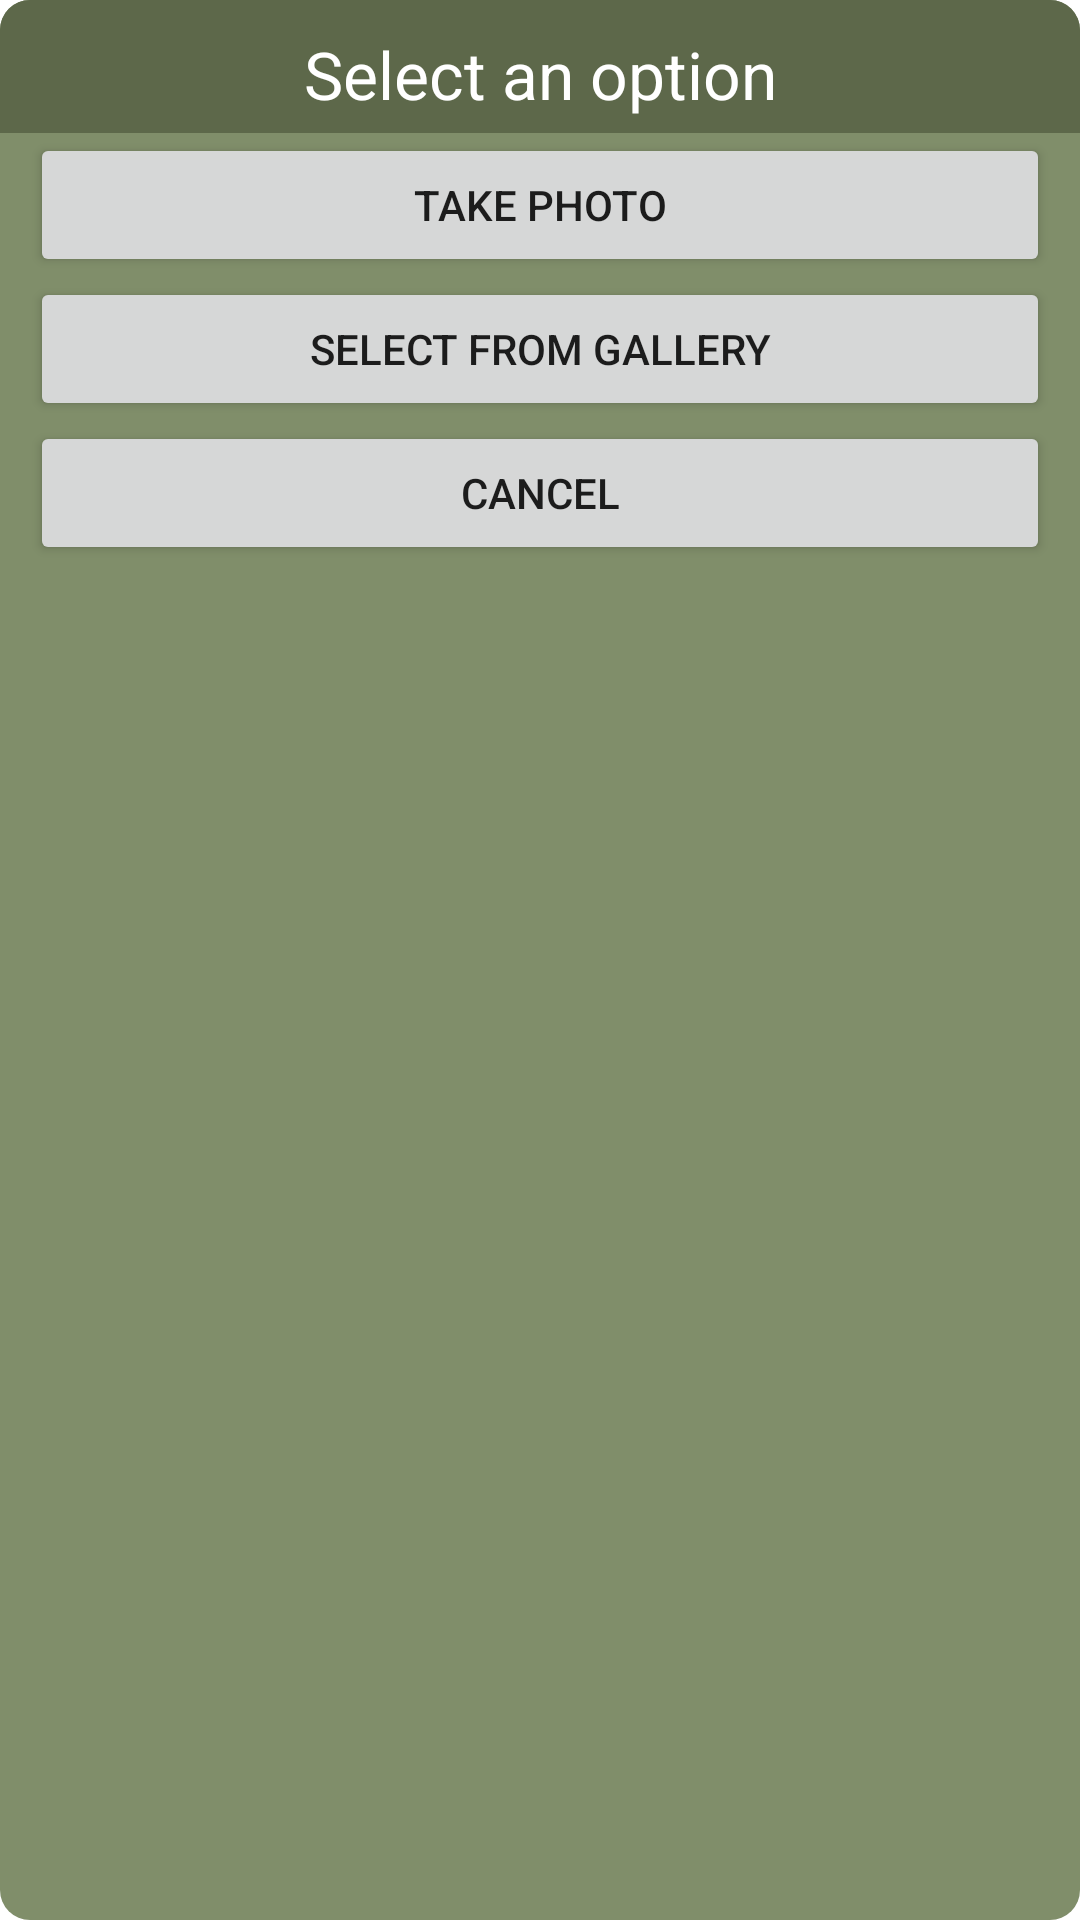

Produce the Android XML layout that renders to this screen, including the resource entries it uses.
<!-- AndroidManifest.xml: application theme Theme.PetDayCare -->
<!-- res/layout/select_photo_frame.xml -->
<?xml version="1.0" encoding="utf-8"?>
<LinearLayout xmlns:android="http://schemas.android.com/apk/res/android"
    android:layout_width="wrap_content"
    android:layout_height="wrap_content"
    android:background="@drawable/alert_activity_frame_bg"
    android:orientation="vertical">

    <TextView
        android:id="@+id/titleText"
        android:layout_width="match_parent"
        android:layout_height="wrap_content"
        android:gravity="center_horizontal"
        android:paddingTop="10dp"
        android:paddingBottom="5dp"
        android:text="@string/selectImageTitle"
        android:textColor="@color/white"
        android:background="@drawable/regist_alert_title_bg"
        android:textSize="22sp" />


    <Button
        android:id="@+id/takePhotoButton"
        android:layout_width="match_parent"
        android:layout_height="wrap_content"
        android:layout_marginHorizontal="10dp"
        android:text="@string/takePhotoText" />

    <Button
        android:id="@+id/galleryButton"
        android:layout_width="match_parent"
        android:layout_height="wrap_content"
        android:layout_marginHorizontal="10dp"
        android:text="@string/selectGalleryText" />

    <Button
        android:id="@+id/cancelButton"
        android:layout_width="match_parent"
        android:layout_height="wrap_content"
        android:layout_marginHorizontal="10dp"
        android:layout_marginBottom="5dp"
        android:text="@string/exitSelection" />

</LinearLayout>
<!-- resources referenced by this layout -->
<resources>
  <color name="white">#FFFFFFFF</color>
  <!-- drawable alert_activity_frame_bg (drawable) -->
  <?xml version="1.0" encoding="utf-8"?>
  <shape xmlns:android="http://schemas.android.com/apk/res/android"
      android:shape="rectangle" >
      <solid
          android:color="@color/grass_300"/>
      <corners android:radius="10dp" />
  
  </shape>
  <!-- drawable regist_alert_title_bg (drawable) -->
  <?xml version="1.0" encoding="utf-8"?>
  <shape xmlns:android="http://schemas.android.com/apk/res/android"
      android:shape="rectangle" >
      <solid
          android:color="@color/grass_500"/>
      <corners
          android:topLeftRadius="10dp"
          android:topRightRadius="10dp"/>
  
  </shape>
  <string name="exitSelection">Cancel</string>
  <string name="selectGalleryText">Select from Gallery</string>
  <string name="selectImageTitle">Select an option</string>
  <string name="takePhotoText">Take Photo</string>
  <style name="Theme.PetDayCare" parent="Theme.MaterialComponents.DayNight.DarkActionBar">
          
          <item name="colorPrimary">@color/grass_200</item>
          <item name="colorPrimaryVariant">@color/grass_500</item>
          <item name="colorOnPrimary">@color/white</item>
          
          <item name="colorSecondary">@color/brown_200</item>
          <item name="colorSecondaryVariant">@color/brown_500</item>
          <item name="colorOnSecondary">@color/black</item>
          
          <item name="android:statusBarColor">@color/grass_500</item>
          
      </style>
  <color name="grass_300">#808E6A</color>
  <color name="grass_500">#5D684A</color>
  <color name="grass_200">#8A9775</color>
  <color name="brown_200">#CEA382</color>
  <color name="brown_500">#895F46</color>
  <color name="black">#FF000000</color>
</resources>
